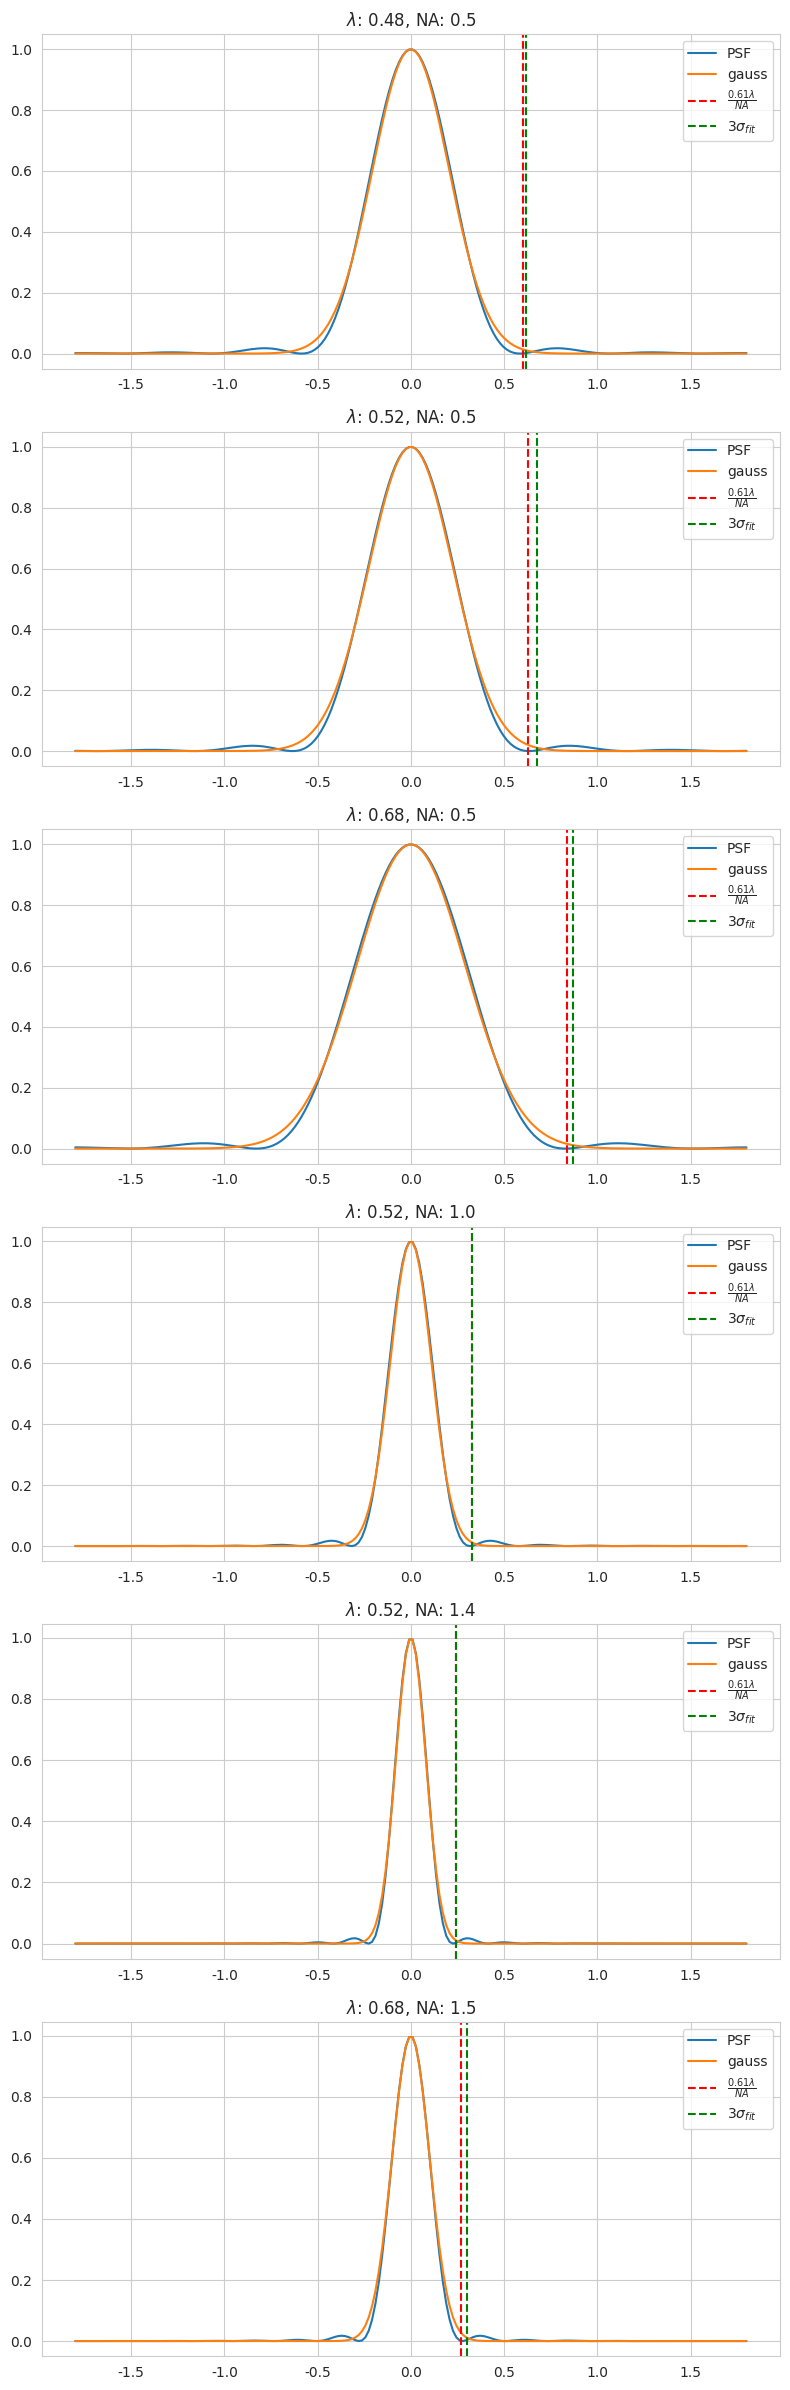

This figure's Python source:
from dataclasses import dataclass

import numpy as np
import seaborn as sns
from matplotlib import pyplot as plt
from scipy.special import j1


@dataclass
class Variable:
    LAMBDA: float
    NA: float
    FIT_SIGMA: float = 0

    def get_sigma(self, ndigits: int = 2) -> float:
        return round((0.61 * self.LAMBDA / self.NA) / 3, ndigits)


def psf(r: np.ndarray, light_wave_l: float, na: float) -> np.ndarray:
    k = 2 * np.pi / light_wave_l
    rho = k * na * r

    with np.errstate(divide='ignore', invalid='ignore'):
        z = (2 * j1(rho) / rho) ** 2
        z[rho == 0] = 1

    return z


def gauss(_x: np.ndarray, sigma: float) -> np.ndarray:
    return np.exp(-_x ** 2 / (2 * sigma ** 2))


def main() -> None:
    variables = [
        Variable(0.48, 0.5),
        Variable(0.52, 0.5),
        Variable(0.68, 0.5),
        Variable(0.52, 1.0),
        Variable(0.52, 1.4),
        Variable(0.68, 1.5),
    ]

    x = np.linspace(-1.8, 1.8, 200)
    sns.set_style('whitegrid')
    fig, axes = plt.subplots(nrows=len(variables), ncols=1, figsize=(8, 4 * len(variables)))
    for index, vari in enumerate(variables):
        # 拟合方差
        min_loss = np.inf
        y1 = psf(x, vari.LAMBDA, vari.NA)
        for si in range(1, 600):
            _sigma = 0.005 * si
            y2 = gauss(x, _sigma)
            loss = abs(np.sum(y1 - y2))

            if loss < min_loss:
                min_loss = loss
                vari.FIT_SIGMA = _sigma

        # 绘图
        ax = axes[index]
        sns.lineplot(x=x, y=y1, ax=ax, label='PSF')
        sns.lineplot(x=x, y=gauss(x, vari.FIT_SIGMA), ax=ax, label='gauss')
        ax.axvline(x=vari.get_sigma() * 3, color='r', linestyle='--', label=r'$\frac{0.61\lambda}{NA}$')
        ax.axvline(x=vari.FIT_SIGMA * 3, color='g', linestyle='--', label=r'$3\sigma_{fit}$')
        ax.set_title(fr'$\lambda$: {vari.LAMBDA}, NA: {vari.NA}')
        ax.legend()

    plt.tight_layout()
    plt.show()


if __name__ == '__main__':
    main()
